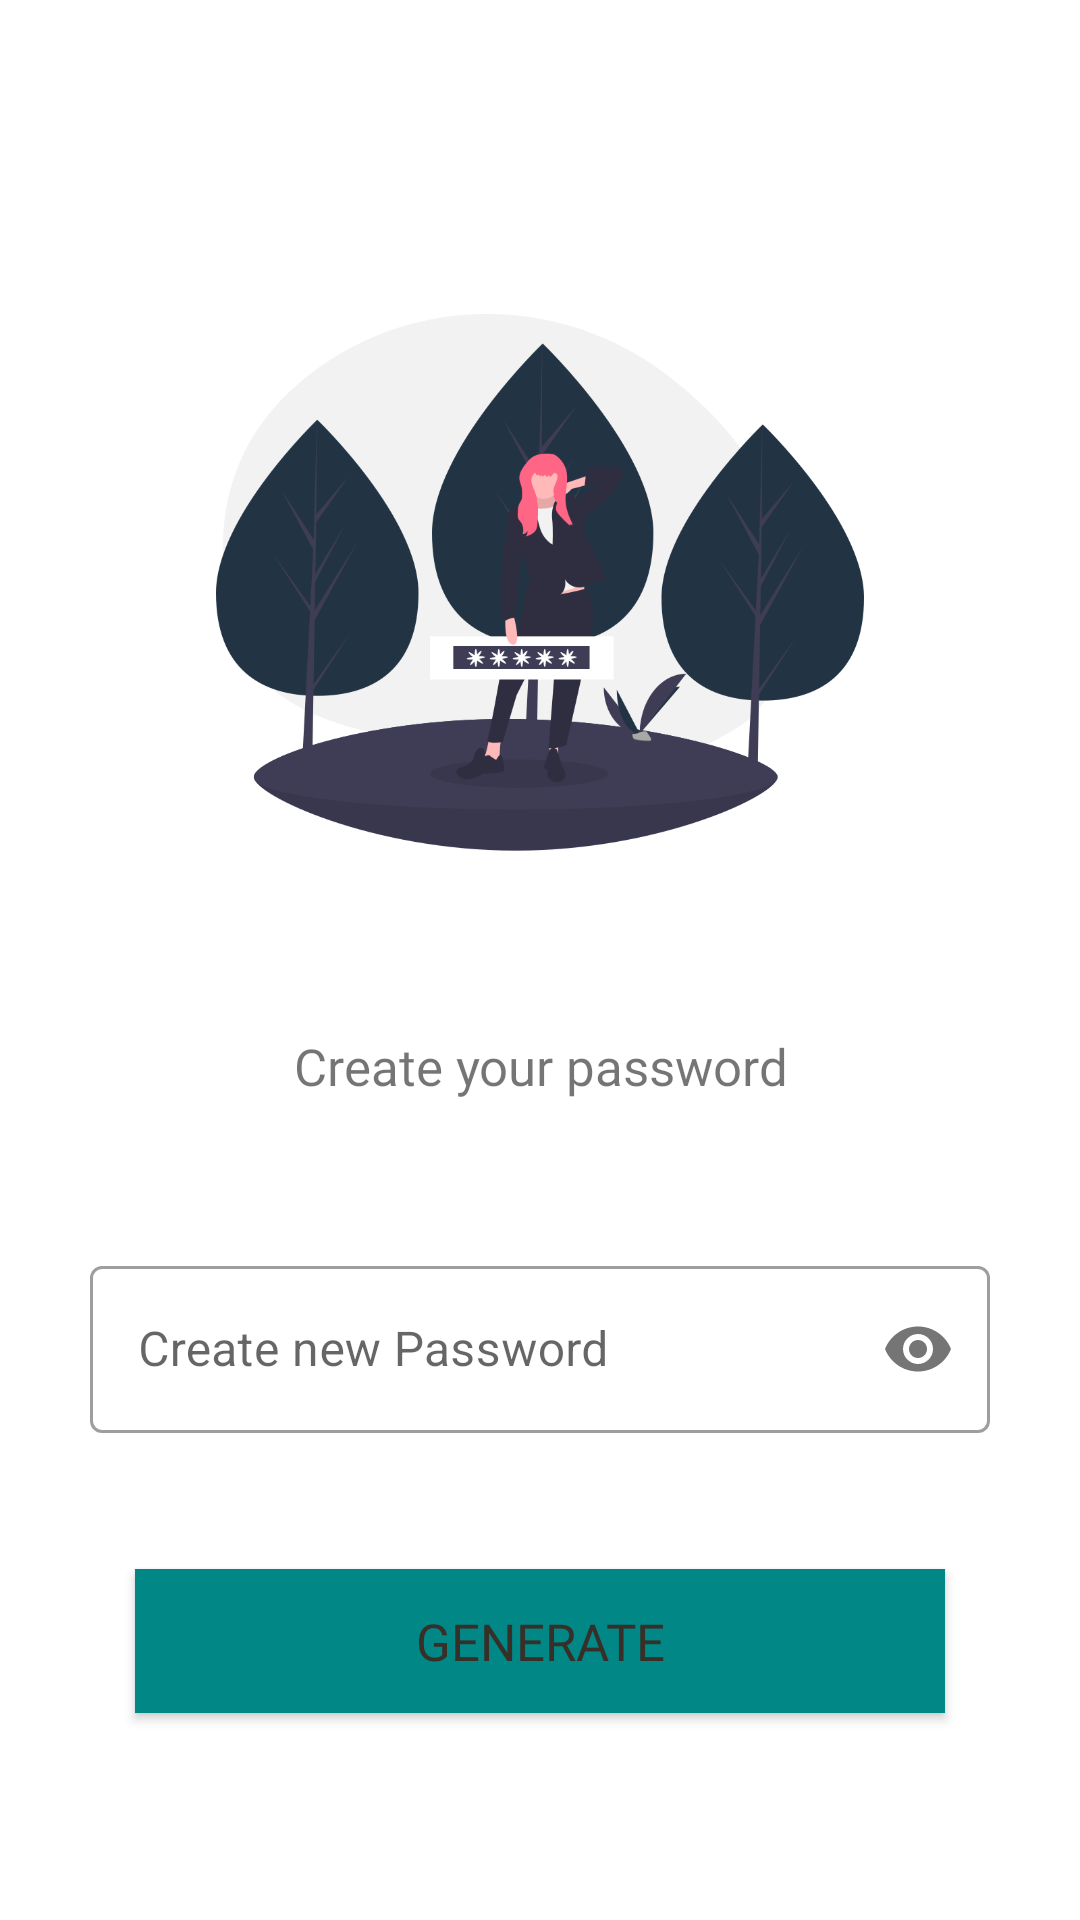

Here is an Android app screen rendered from its layout file. Give the layout XML and the strings, colors and styles it references.
<!-- AndroidManifest.xml: application theme Theme.HospitalManagementSystem -->
<!-- res/layout/bottom_sheet.xml -->
<?xml version="1.0" encoding="utf-8"?>
<LinearLayout
    xmlns:android="http://schemas.android.com/apk/res/android"
    xmlns:app="http://schemas.android.com/apk/res-auto"
    android:layout_width="match_parent"
    android:layout_height="match_parent"
    android:orientation="vertical"
    android:gravity="center"
    android:padding="30dp">

    <ImageView
        android:layout_width="270dp"
        android:layout_height="250dp"
        android:scaleType="centerInside"
        android:src="@drawable/password" />

    <TextView
        android:layout_width="match_parent"
        android:layout_height="wrap_content"
        android:gravity="center"
        android:padding="25dp"
        android:textSize="17sp"
        android:fontFamily="@font/lato"
        android:text="Create your password"/>

    <com.google.android.material.textfield.TextInputLayout
        android:id="@+id/staffPasswordLay"
        android:layout_width="match_parent"
        android:layout_height="wrap_content"
        app:hintAnimationEnabled="true"
        app:hintEnabled="true"
        style="@style/Widget.MaterialComponents.TextInputLayout.OutlinedBox"
        app:errorEnabled="true"
        android:layout_marginTop="25dp"
        app:passwordToggleEnabled="true">

        <com.google.android.material.textfield.TextInputEditText
            android:layout_width="match_parent"
            android:layout_height="wrap_content"
            android:hint="Create new Password"
            android:inputType="textPassword"/>
    </com.google.android.material.textfield.TextInputLayout>

    <Button
        android:id="@+id/generatePwd"
        android:layout_width="match_parent"
        android:layout_height="wrap_content"
        android:text="Generate"
        android:textSize="17sp"
        android:background="@color/teal_700"
        android:textColor="@color/purple_700"
        android:fontFamily="@font/lato"
        android:layout_marginTop="25dp"
        android:layout_marginStart="15dp"
        android:layout_marginEnd="15dp"/>
</LinearLayout>
<!-- resources referenced by this layout -->
<resources>
  <color name="purple_700">#373028</color>
  <color name="teal_700">#FF018786</color>
  <!-- drawable password: png bitmap (drawable, 65386 bytes) -->
  <style name="Theme.HospitalManagementSystem" parent="Theme.MaterialComponents.DayNight.NoActionBar">
          
          <item name="colorPrimary">@color/purple_500</item>
          <item name="colorPrimaryVariant">@color/purple_700</item>
          <item name="colorOnPrimary">@color/white</item>
          
          <item name="colorSecondary">@color/teal_200</item>
          <item name="colorSecondaryVariant">@color/teal_700</item>
          <item name="colorOnSecondary">@color/black</item>
          
          <item name="android:statusBarColor" tools:targetApi="l">?attr/colorPrimaryVariant</item>
          
      </style>
  <color name="purple_500">#BA874C</color>
  <color name="white">#FFFFFFFF</color>
  <color name="teal_200">#FF03DAC5</color>
  <color name="black">#FF000000</color>
</resources>
